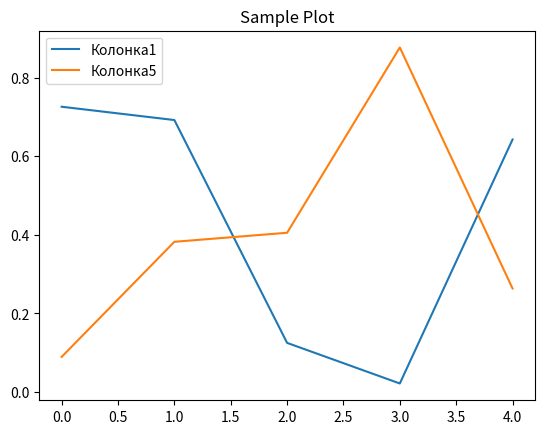

Python code for this plot:
import numpy as np
import pandas as pd
import matplotlib.pyplot as plt

# Создадим случайный массив с использованием NumPy
random_array = np.random.rand(5, 5)
print("Random Array:")
print(random_array)

# Создадим DataFrame с использованием Pandas
df = pd.DataFrame(data=random_array, columns=["Column1", "Column2", "Column3", "Column4", "Column5"])
print("\nDataFrame:")
print(df)

# Построим простой график с использованием Matplotlib
plt.plot(df["Column1"], label="Колонка1")
plt.plot(df["Column5"], label="Колонка5")
plt.title("Sample Plot")
plt.legend()
plt.show()
